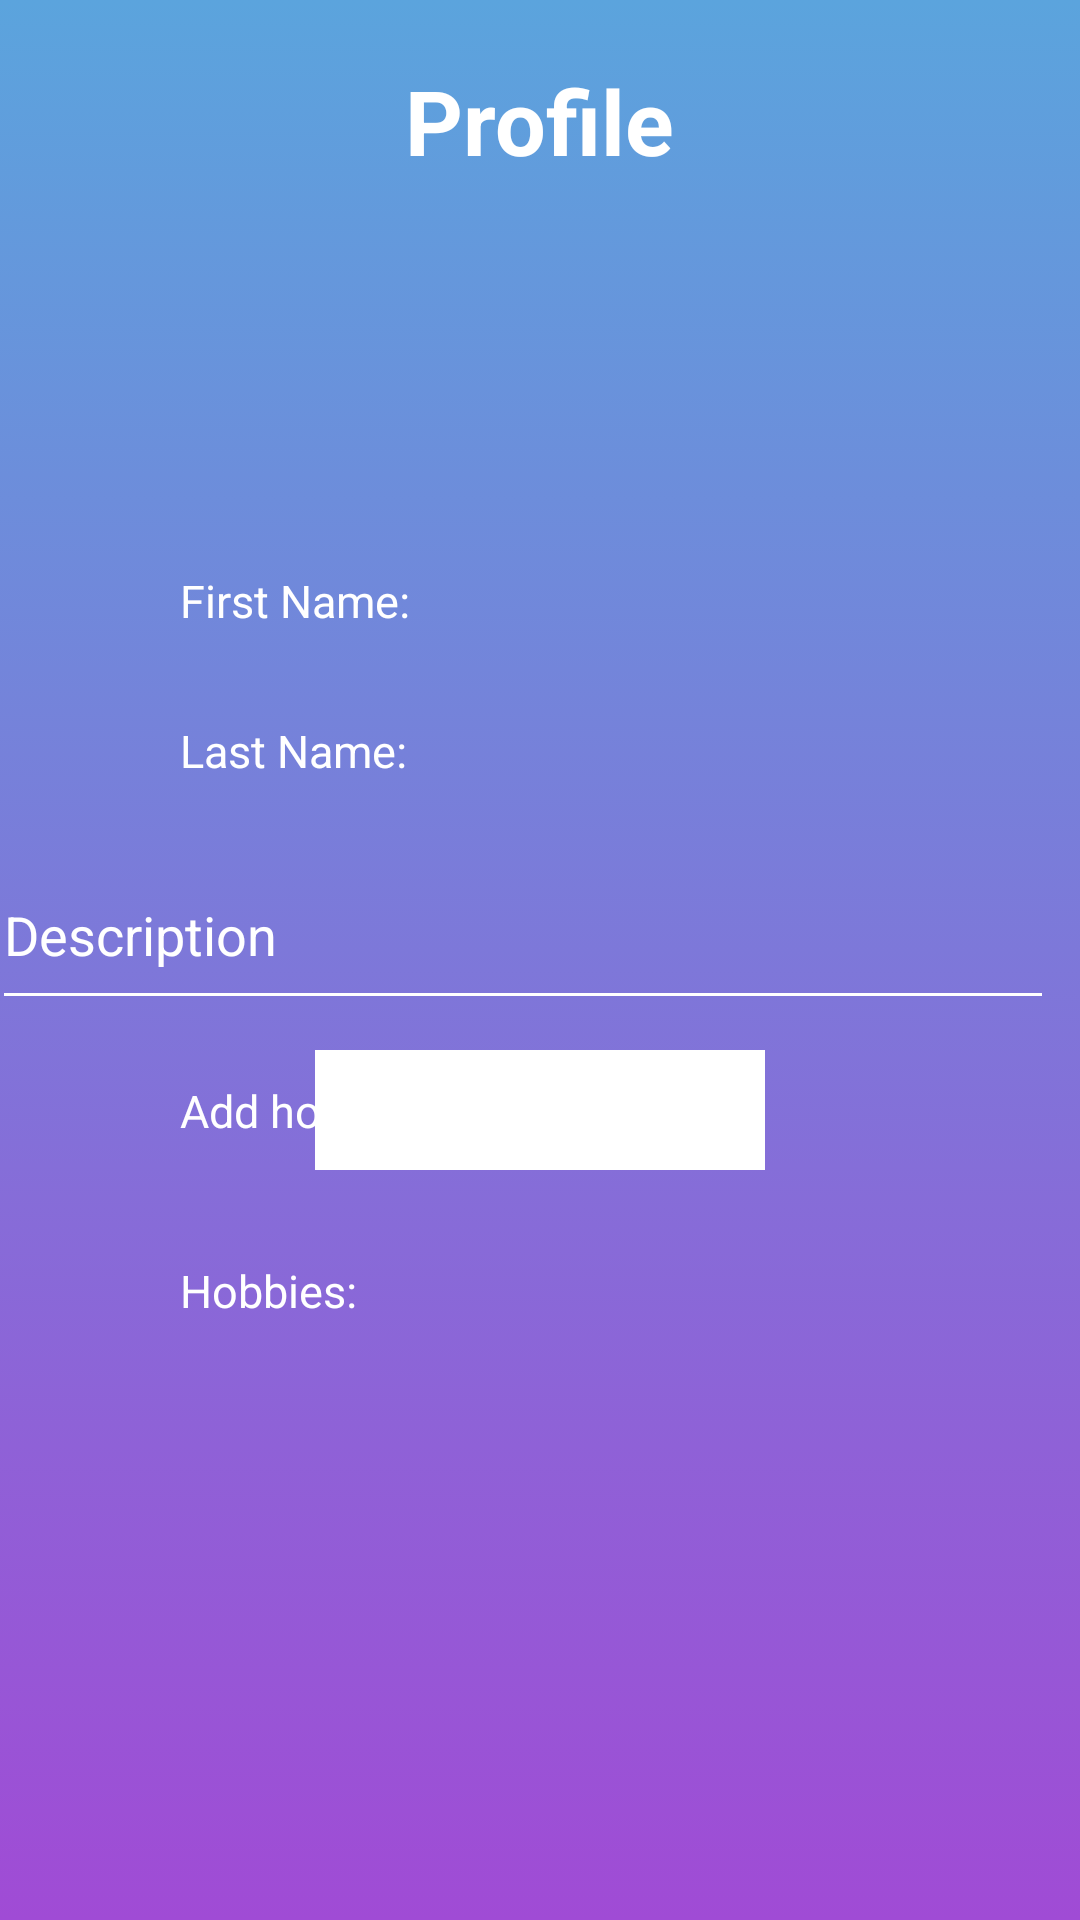

Write the Android layout XML for this screen, with the resource values it uses.
<!-- AndroidManifest.xml: application theme Theme.HackTuesXPrilojenie -->
<!-- res/layout/fragment_profile.xml -->
<?xml version="1.0" encoding="utf-8"?>
<FrameLayout xmlns:android="http://schemas.android.com/apk/res/android"
    xmlns:tools="http://schemas.android.com/tools"
    android:layout_width="match_parent"
    android:layout_height="match_parent"
    tools:context=".Profile"
    android:background="@drawable/background">

    <TextView
        android:layout_width="wrap_content"
        android:layout_height="wrap_content"
        android:text="Profile"
        android:textColor="@color/white"
        android:layout_gravity="center_horizontal"
        android:layout_marginTop="20dp"
        android:textStyle="bold"
        android:textSize="30dp"
        />


    <TextView
        android:id="@+id/first_name"
        android:layout_width="wrap_content"
        android:layout_height="wrap_content"
        android:layout_marginLeft="60dp"
        android:textColor="@color/white"
        android:layout_marginTop="190dp"
        android:text="First Name:"
        android:textSize="15dp" />

    <TextView
        android:id="@+id/last_name"
        android:layout_width="wrap_content"
        android:layout_height="wrap_content"
        android:layout_marginLeft="60dp"
        android:layout_marginTop="240dp"
        android:textColor="@color/white"
        android:text="Last Name:"
        android:textSize="15dp"/>

    <EditText
        android:id="@+id/profile_description"
        android:layout_width="354dp"
        android:layout_height="60dp"
        android:layout_marginTop="280dp"
        android:hint="Description"
        android:layout_marginLeft="-6dp"
        android:layout_gravity="center_horizontal"
        android:textColorHint="@color/white"
        android:backgroundTint="@color/white"
        android:textColor="@color/white"/>

    <TextView
        android:id="@+id/addHobby"
        android:layout_width="wrap_content"
        android:layout_height="wrap_content"
        android:textColor="@color/white"
        android:layout_marginLeft="60dp"
        android:layout_marginTop="360dp"
        android:text="Add hobby:"
        android:textSize="15dp"/>

    <Spinner
        android:layout_width="150dp"
        android:layout_height="40dp"
        android:layout_gravity="center_horizontal"
        android:layout_marginTop="350dp"
        android:id="@+id/spinner_prof_hobby"
        android:background="@color/white"/>

    <TextView
        android:id="@+id/hobbies"
        android:layout_width="wrap_content"
        android:layout_height="wrap_content"
        android:layout_marginLeft="60dp"
        android:textColor="@color/white"
        android:layout_marginTop="420dp"
        android:text="Hobbies: "
        android:textSize="15dp"/>

    <LinearLayout
        android:id="@+id/hobbiesLayout"
        android:layout_width="200dp"
        android:layout_height="190dp"
        android:layout_marginTop="420dp"
        android:layout_marginLeft="30dp"
        android:layout_gravity="center_horizontal"
        android:orientation="vertical"

        />

    <androidx.appcompat.widget.AppCompatButton
        android:layout_width="300dp"
        android:layout_height="60dp"
        android:layout_marginTop="700dp"
        android:id="@+id/saveChangesButton"
        android:text="Save Changes"
        android:layout_gravity="center_horizontal"
        android:background="@color/blue"
        android:textColor="@color/white" />


</FrameLayout>
<!-- resources referenced by this layout -->
<resources>
  <color name="blue">#9299fc</color>
  <color name="white">#FFFFFFFF</color>
  <!-- drawable background (drawable) -->
  <?xml version="1.0" encoding="utf-8"?>
  <selector xmlns:android="http://schemas.android.com/apk/res/android">
      <item>
          <shape>
              <gradient
                  android:startColor="#A04BD5"
                  android:endColor="#5BA4DD"
                  android:angle="90" />
          </shape>
      </item>
  </selector>
  <style name="Theme.HackTuesXPrilojenie" parent="Base.Theme.HackTuesXPrilojenie" />
  <style name="Base.Theme.HackTuesXPrilojenie" parent="Theme.Material3.DayNight.NoActionBar">
          
          
      </style>
</resources>
